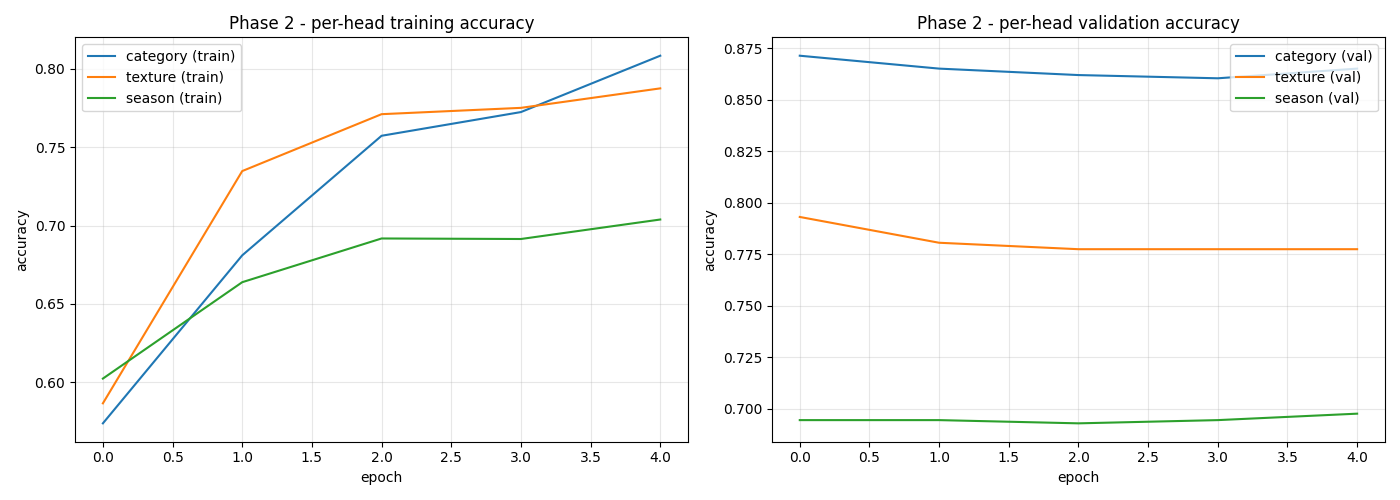

Values plotted in this chart, from the file beside it:
epoch, category_accuracy, category_loss, learning_rate, loss, season_accuracy, season_loss, texture_accuracy, texture_loss, val_category_accuracy, val_category_loss, val_loss, val_season_accuracy, val_season_loss, val_texture_accuracy, val_texture_loss
0, 0.5739, 1.542, 9.999999747378752e-06, 3.986, 0.6024, 1.082, 0.5866, 1.376, 0.8715, 0.7946, 2.629, 0.6944, 0.888, 0.7931, 0.9455
1, 0.681, 1.269, 9.999999747378752e-06, 3.311, 0.6639, 0.9621, 0.7347, 1.09, 0.8652, 0.8374, 2.706, 0.6944, 0.9096, 0.7806, 0.9582
2, 0.7572, 1.12, 9.999999747378752e-06, 3.003, 0.6917, 0.9106, 0.771, 0.9887, 0.8621, 0.8779, 2.778, 0.6928, 0.9298, 0.7774, 0.9689
3, 0.7723, 1.079, 4.999999873689376e-06, 2.932, 0.6914, 0.907, 0.775, 0.9656, 0.8605, 0.8792, 2.777, 0.6944, 0.9298, 0.7774, 0.9669
4, 0.8083, 1.014, 4.999999873689376e-06, 2.833, 0.7038, 0.8821, 0.7874, 0.9479, 0.8652, 0.8729, 2.761, 0.6975, 0.9273, 0.7774, 0.9597
